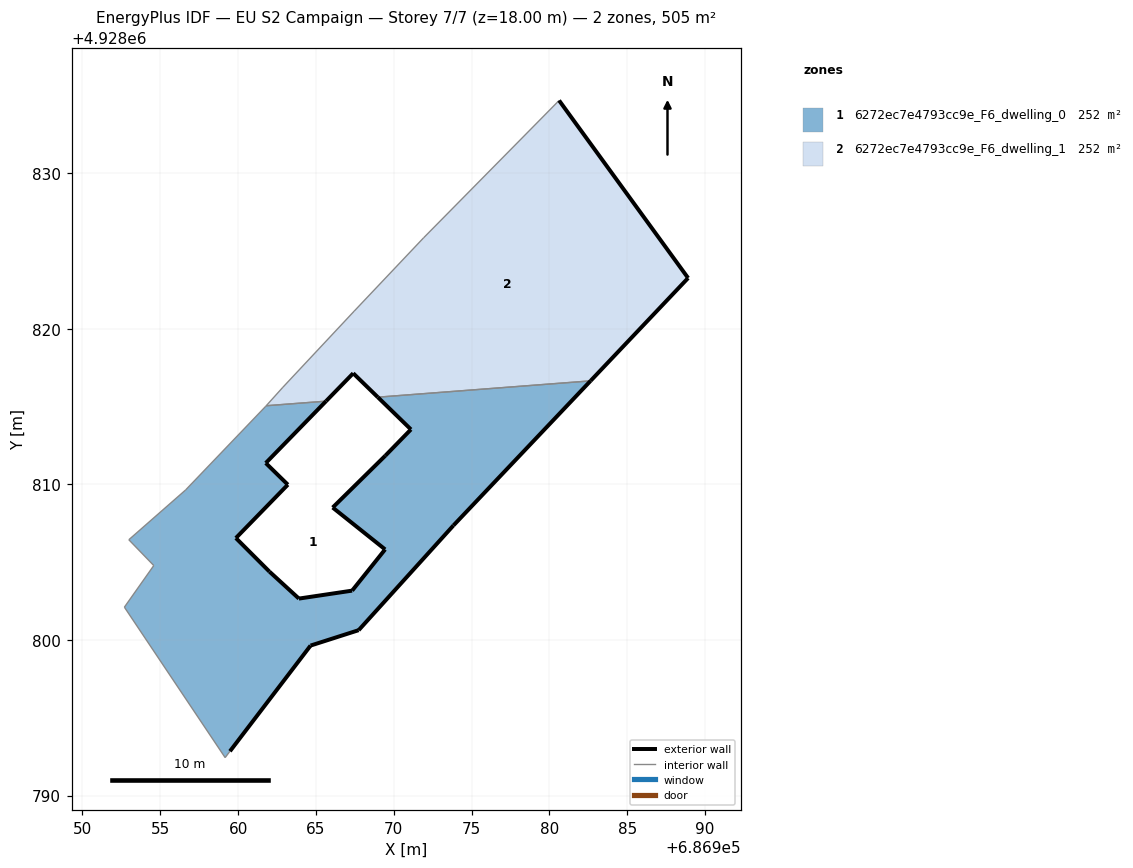
=== STOREY PLAN SPEC (per zone: floor XY polygon, exterior-wall plan segments, windows/doors) ===
zone 1: 6272ec7e4793cc9e_F6_dwelling_0  (252.5 m²)
  floor: (686967.75, 4928800.62) (686973.84, 4928807.35) (686982.65, 4928816.64) (686968.98, 4928815.60) (686971.11, 4928813.52) (686969.46, 4928811.83) (686966.08, 4928808.50) (686969.45, 4928805.82) (686967.33, 4928803.17) (686963.91, 4928802.66) (686962.02, 4928804.38) (686959.86, 4928806.54) (686963.20, 4928809.97) (686961.78, 4928811.37) (686965.65, 4928815.34) (686961.81, 4928815.05) (686961.78, 4928815.01) (686956.63, 4928809.63) (686952.98, 4928806.44) (686954.58, 4928804.78) (686952.69, 4928802.10) (686959.17, 4928792.43) (686959.48, 4928792.84) (686964.66, 4928799.63)
  exterior wall: (686964.66, 4928799.63) – (686959.48, 4928792.84)  [8.5 m]
  exterior wall: (686965.65, 4928815.34) – (686961.78, 4928811.37)  [5.6 m]
  exterior wall: (686961.78, 4928811.37) – (686963.20, 4928809.97)  [2.0 m]
  exterior wall: (686963.20, 4928809.97) – (686959.86, 4928806.54)  [4.8 m]
  exterior wall: (686959.86, 4928806.54) – (686962.02, 4928804.38)  [3.1 m]
  exterior wall: (686962.02, 4928804.38) – (686963.91, 4928802.66)  [2.6 m]
  exterior wall: (686963.91, 4928802.66) – (686967.33, 4928803.17)  [3.5 m]
  exterior wall: (686967.33, 4928803.17) – (686969.45, 4928805.82)  [3.4 m]
  exterior wall: (686969.45, 4928805.82) – (686966.08, 4928808.50)  [4.3 m]
  exterior wall: (686966.08, 4928808.50) – (686969.46, 4928811.83)  [4.7 m]
  exterior wall: (686969.46, 4928811.83) – (686971.11, 4928813.52)  [2.4 m]
  exterior wall: (686971.11, 4928813.52) – (686968.98, 4928815.60)  [3.0 m]
  exterior wall: (686982.65, 4928816.64) – (686973.84, 4928807.35)  [12.8 m]
  exterior wall: (686973.84, 4928807.35) – (686967.75, 4928800.62)  [9.1 m]
  exterior wall: (686967.75, 4928800.62) – (686964.66, 4928799.63)  [3.2 m]
  interior walls: 9
zone 2: 6272ec7e4793cc9e_F6_dwelling_1  (252.5 m²)
  floor: (686982.65, 4928816.64) (686988.92, 4928823.25) (686980.63, 4928834.66) (686971.92, 4928825.83) (686967.46, 4928821.12) (686962.88, 4928816.23) (686961.81, 4928815.05) (686965.65, 4928815.34) (686967.40, 4928817.13) (686968.98, 4928815.60)
  exterior wall: (686967.40, 4928817.13) – (686965.65, 4928815.34)  [2.5 m]
  exterior wall: (686980.63, 4928834.66) – (686988.92, 4928823.25)  [14.1 m]
  exterior wall: (686988.92, 4928823.25) – (686982.65, 4928816.64)  [9.1 m]
  exterior wall: (686968.98, 4928815.60) – (686967.40, 4928817.13)  [2.2 m]
  interior walls: 6

=== DERIVED (storey summary) ===
Building: EU S2 Campaign
Storey: 7 of 7  (floor level z = 18.00 m)
Storey gross floor area: 505.0 m²
Zones on this storey: 2
  - 6272ec7e4793cc9e_F6_dwelling_0: floor 252.5 m²; exterior wall 72.9 m (218.6 m²); WWR 0.0%
  - 6272ec7e4793cc9e_F6_dwelling_1: floor 252.5 m²; exterior wall 27.9 m (83.8 m²); WWR 0.0%
Zone adjacency (shared interzone walls):
  - 6272ec7e4793cc9e_F6_dwelling_0 ↔ 6272ec7e4793cc9e_F6_dwelling_1